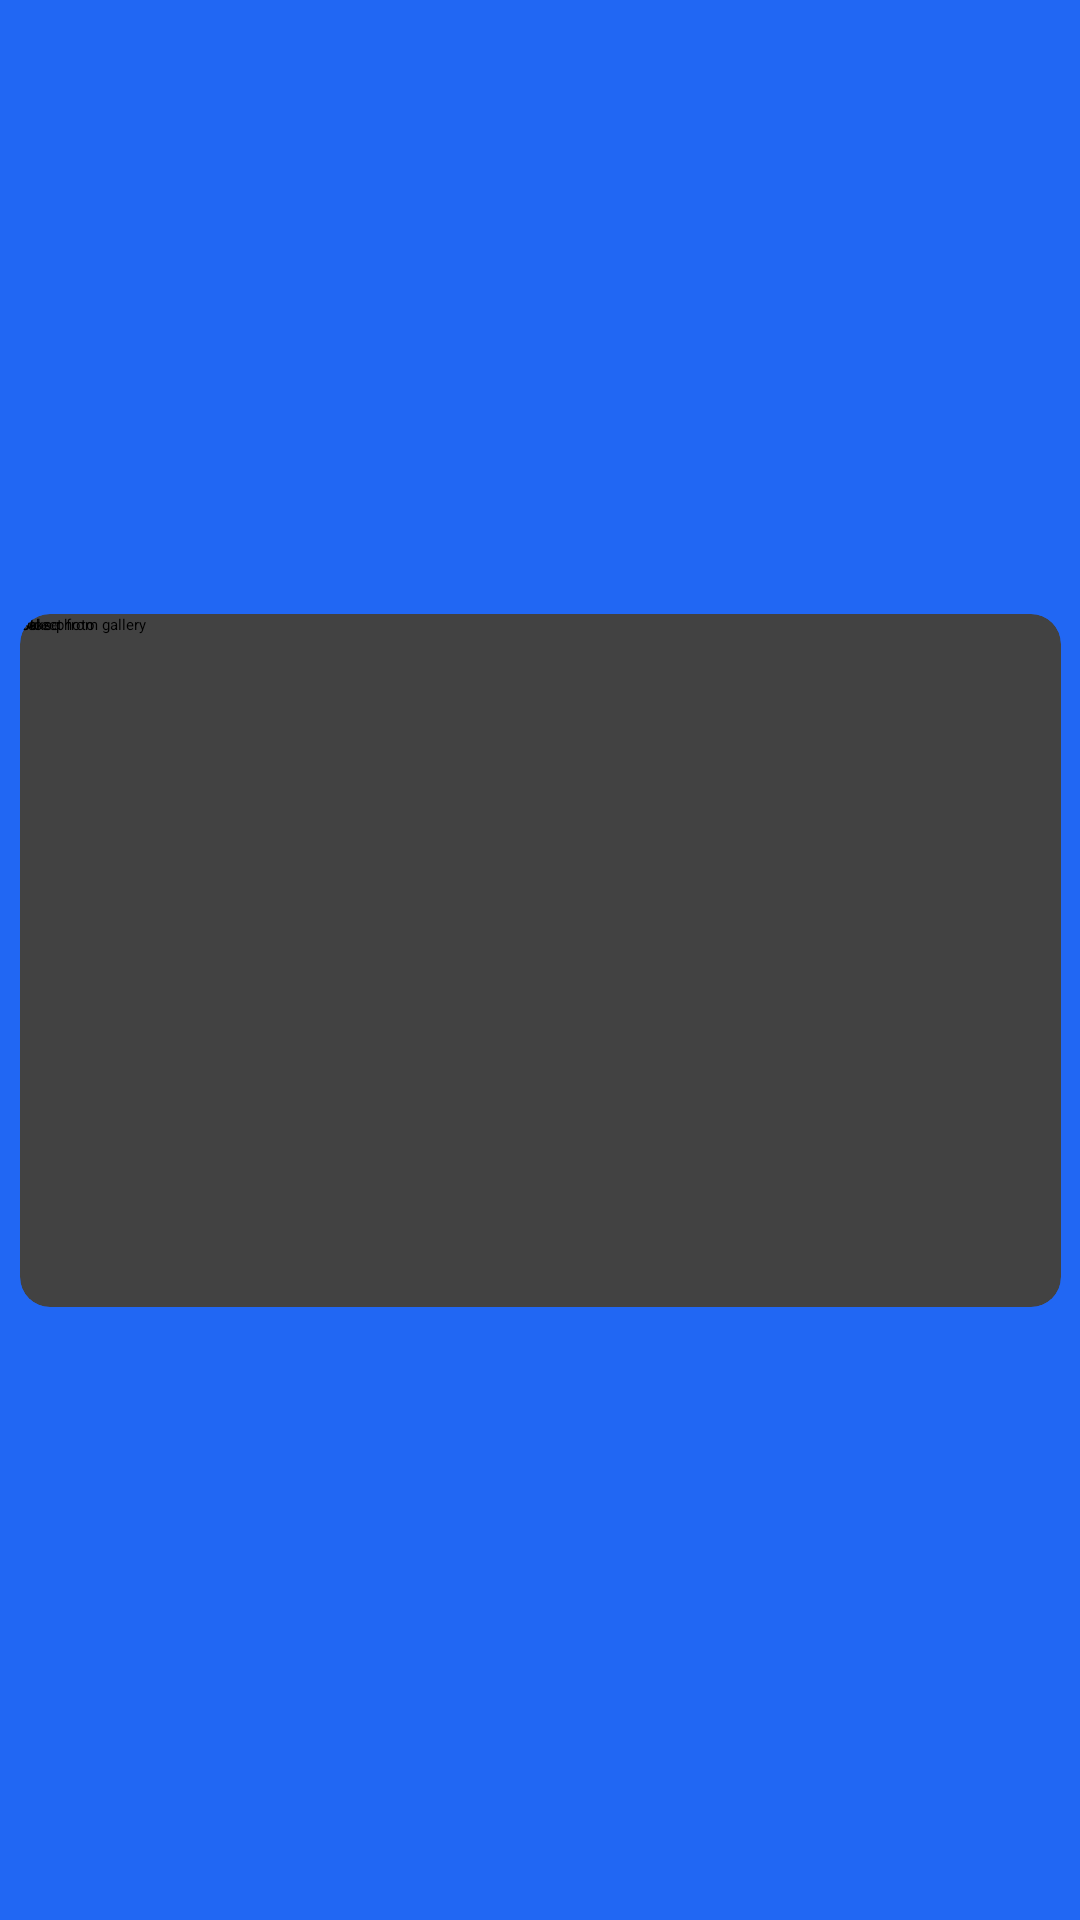

Reconstruct the res/layout file that produces this screen, plus the resources it refers to.
<!-- AndroidManifest.xml: application theme Theme.TaskClass -->
<!-- res/layout/activity_photo.xml -->
<?xml version="1.0" encoding="utf-8"?>
<androidx.constraintlayout.widget.ConstraintLayout xmlns:android="http://schemas.android.com/apk/res/android"
    xmlns:app="http://schemas.android.com/apk/res-auto"
    xmlns:tools="http://schemas.android.com/tools"
    android:id="@+id/main"
    android:layout_width="match_parent"
    android:layout_height="match_parent"
    android:background="#2167F3"
    tools:context=".ActivityPhoto">

    <androidx.cardview.widget.CardView
        android:layout_width="347dp"
        android:layout_height="231dp"
        android:background="#B8AFAF"
        app:cardCornerRadius="10dp"
        app:layout_constraintBottom_toBottomOf="parent"
        app:layout_constraintEnd_toEndOf="parent"
        app:layout_constraintStart_toStartOf="parent"
        app:layout_constraintTop_toTopOf="parent">

        <androidx.constraintlayout.widget.ConstraintLayout
            android:layout_width="371dp"
            android:layout_height="224dp">

            <Button
                android:id="@+id/button3"
                android:layout_width="94dp"
                android:layout_height="56dp"
                android:backgroundTint="#A9A0A0"
                android:text="@string/btnClose"
                tools:layout_editor_absoluteX="78dp"
                tools:layout_editor_absoluteY="160dp" />

            <TextView
                android:id="@+id/textView8"
                android:layout_width="wrap_content"
                android:layout_height="wrap_content"
                android:text="@string/TxtCamera"
                tools:layout_editor_absoluteX="66dp"
                tools:layout_editor_absoluteY="76dp" />

            <Button
                android:id="@+id/button"
                android:layout_width="95dp"
                android:layout_height="57dp"
                android:backgroundTint="#A9A0A0"
                android:text="@string/btnOk"
                tools:layout_editor_absoluteX="184dp"
                tools:layout_editor_absoluteY="160dp" />

            <TextView
                android:id="@+id/textView5"
                android:layout_width="wrap_content"
                android:layout_height="wrap_content"
                android:text="@string/TxtGallery"
                tools:layout_editor_absoluteX="66dp"
                tools:layout_editor_absoluteY="123dp" />

            <ImageView
                android:id="@+id/imageView6"
                android:layout_width="32dp"
                android:layout_height="36dp"
                app:srcCompat="@drawable/camera"
                tools:layout_editor_absoluteX="25dp"
                tools:layout_editor_absoluteY="68dp" />

            <ImageView
                android:id="@+id/imageView7"
                android:layout_width="33dp"
                android:layout_height="37dp"
                app:srcCompat="@drawable/gallery"
                tools:layout_editor_absoluteX="25dp"
                tools:layout_editor_absoluteY="112dp" />

            <View
                android:id="@+id/divider3"
                android:layout_width="409dp"
                android:layout_height="1dp"
                android:layout_marginStart="4dp"
                android:background="?android:attr/listDivider"
                android:backgroundTint="#922E2E"
                app:layout_constraintStart_toStartOf="parent"
                tools:layout_editor_absoluteY="59dp" />

            <ImageView
                android:id="@+id/imageView5"
                android:layout_width="72dp"
                android:layout_height="96dp"
                app:srcCompat="@drawable/unnamed__2__removebg_preview"
                tools:layout_editor_absoluteX="-6dp"
                tools:layout_editor_absoluteY="-20dp" />

        </androidx.constraintlayout.widget.ConstraintLayout>

    </androidx.cardview.widget.CardView>

</androidx.constraintlayout.widget.ConstraintLayout>
<!-- resources referenced by this layout -->
<resources>
  <!-- drawable unnamed__2__removebg_preview: png bitmap (drawable, 120483 bytes) -->
  <string name="TxtCamera">Take photo</string>
  <string name="TxtGallery">Select from gallery</string>
  <string name="btnClose">Close</string>
  <string name="btnOk">Ok</string>
</resources>
